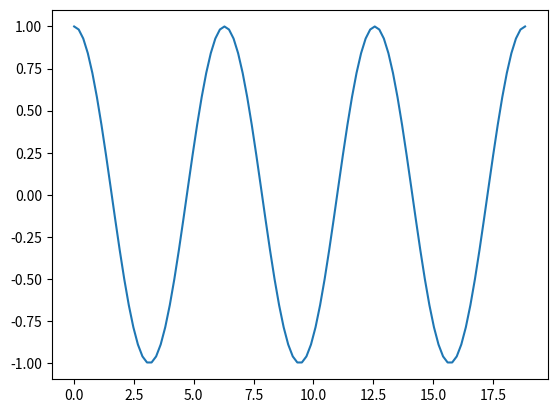

Python code for this plot:
import matplotlib.pyplot as plt
import numpy as np

f1 = np.linspace(0, 6 * np.pi, 100)
f2 = np.cos(f1)
plt.plot(f1, f2)
plt.show() 
